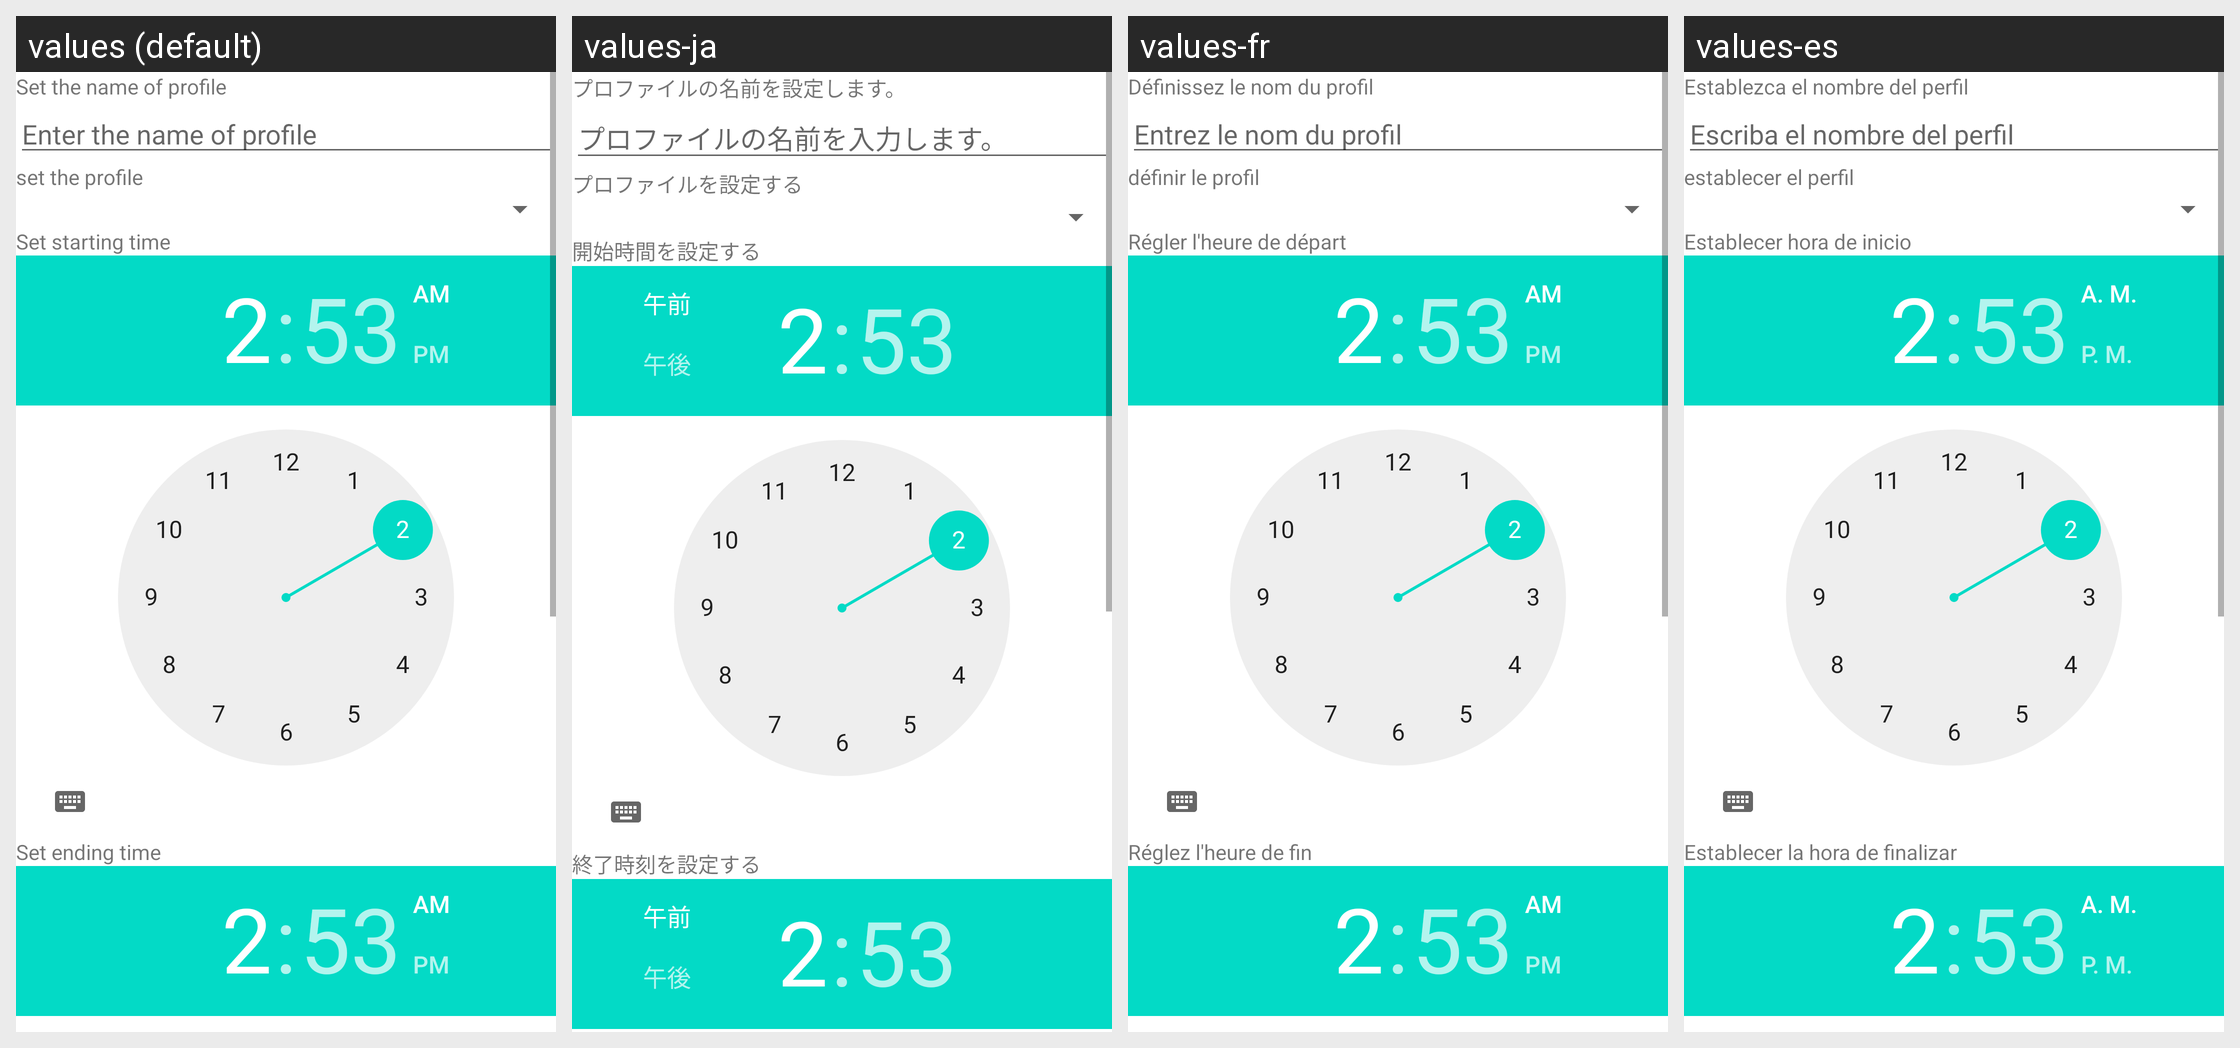

The same Android screen rendered under several of its app's locales, left to right. List the strings drawn on it with the default value and each locale's translation.
Android screen res/layout/maininterfaceofservicestart.xml rendered under 4 locales, left to right: values (default), values-ja, values-fr, values-es. Device: Nexus 5 (rendered at 1080×1920; each locale shown at half size, 540×960, under a caption strip naming it); theme Theme.MaterialComponents.DayNight.NoActionBar.
Other locales in the repository, not shown: values-de, values-sv-rSE, values-zh-rCN, values-zh-rTW.
Strings drawn on this screen, with the default value and each locale's value (text and hints the layout hard-codes, and strings that could not be matched under every locale, appear in the picture but are not listed):

set_the_name_of_profile
  values: Set the name of profile
  values-ja: プロファイルの名前を設定します。
  values-fr: Définissez le nom du profil
  values-es: Establezca el nombre del perfil

hint_name_of_profile
  values: Enter the name of profile
  values-ja: プロファイルの名前を入力します。
  values-fr: Entrez le nom du profil
  values-es: Escriba el nombre del perfil

set_the_profile
  values: set the profile
  values-ja: プロファイルを設定する
  values-fr: définir le profil
  values-es: establecer el perfil

set_starting_time
  values: Set starting time
  values-ja: 開始時間を設定する
  values-fr: Régler l'heure de départ
  values-es: Establecer hora de inicio

set_ending_time
  values: Set ending time
  values-ja: 終了時刻を設定する
  values-fr: Réglez l'heure de fin
  values-es: Establecer la hora de finalizar
